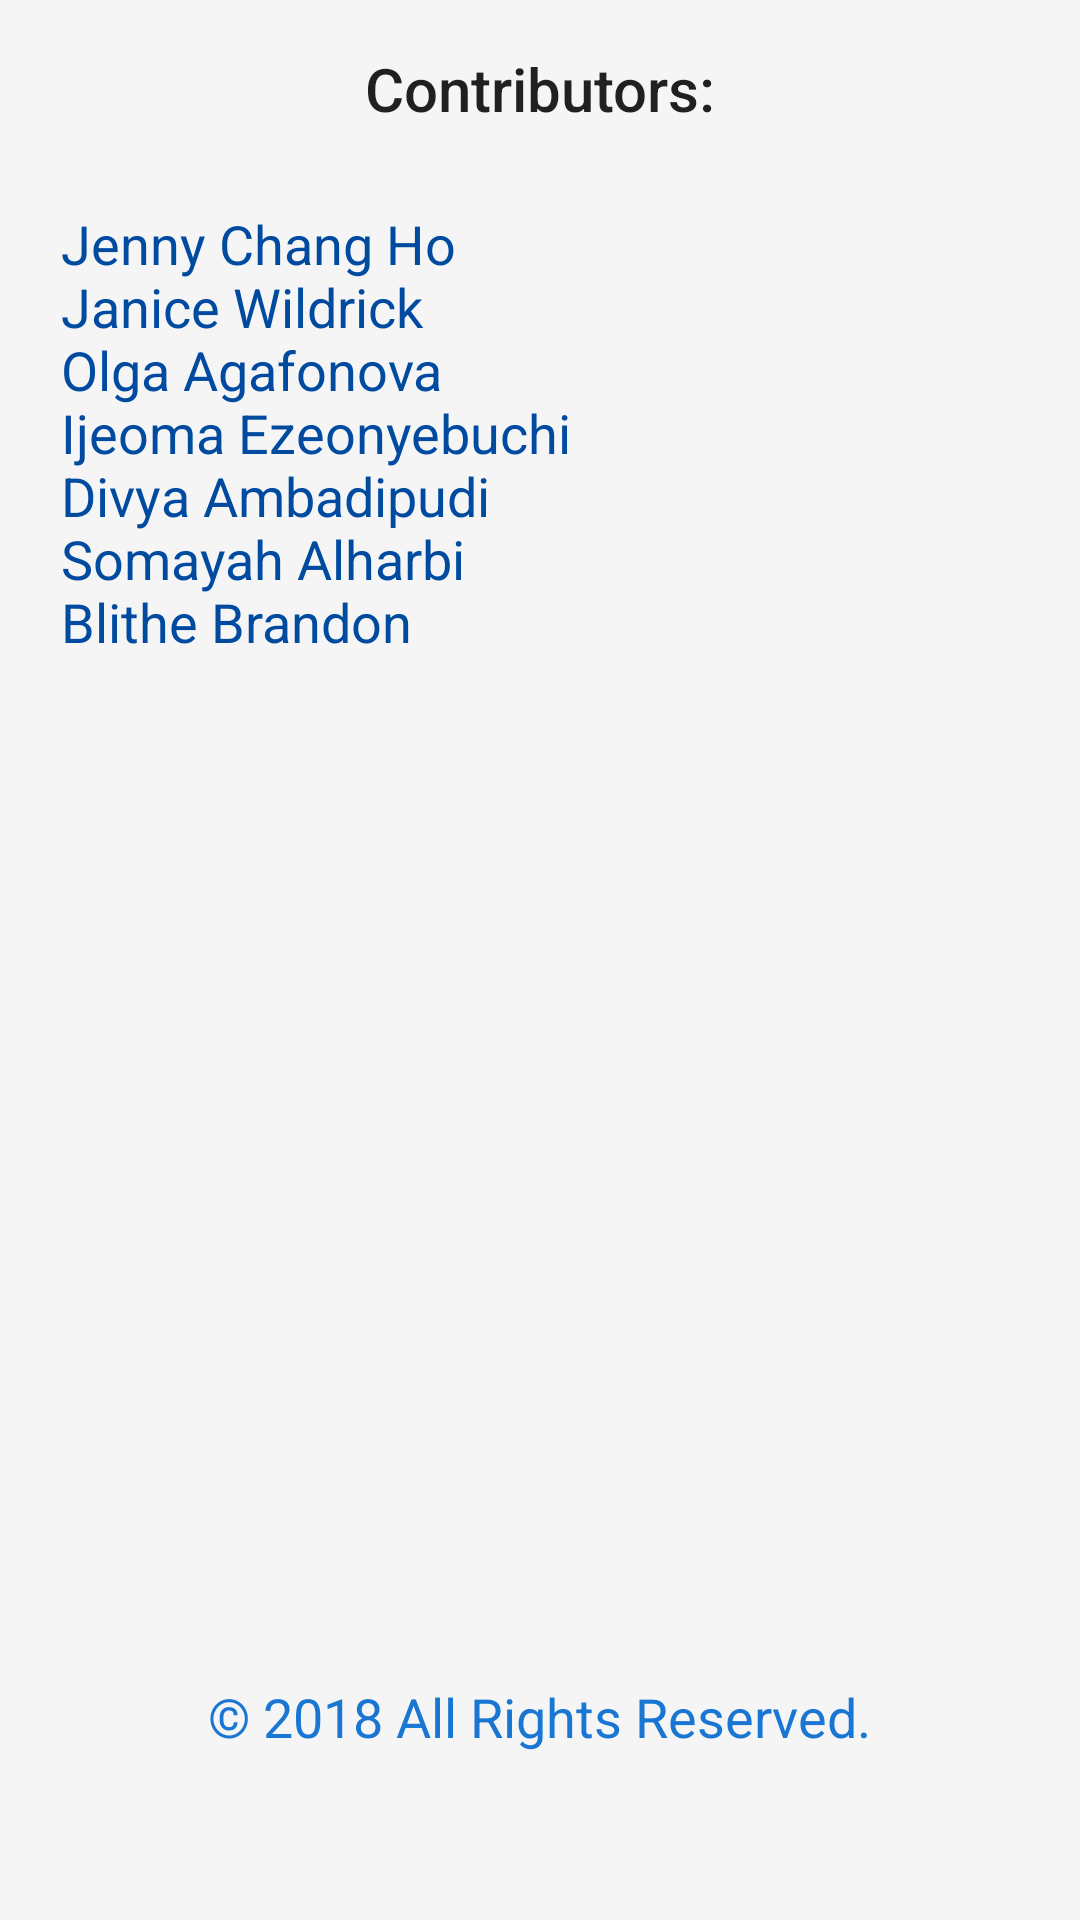

This screen was rendered from an Android layout file. Write that file and the resources it references.
<!-- AndroidManifest.xml: application theme AppTheme -->
<!-- res/layout/activity_settings.xml -->
<android.support.constraint.ConstraintLayout xmlns:android="http://schemas.android.com/apk/res/android"
    xmlns:app="http://schemas.android.com/apk/res-auto"
    xmlns:tools="http://schemas.android.com/tools"
    android:layout_width="match_parent"
    android:layout_height="match_parent"
    android:background="@color/colorSettingsBackground"
    tools:context="com.tiptopgoodstudio.androidresources.ui.SettingsActivity">

    <android.support.constraint.Guideline
        android:id="@+id/guidelineV"
        android:layout_width="wrap_content"
        android:layout_height="wrap_content"
        android:orientation="vertical"
        app:layout_constraintGuide_percent="0.5" />

    <android.support.constraint.Guideline
        android:id="@+id/guidelineH"
        android:layout_width="wrap_content"
        android:layout_height="wrap_content"
        android:orientation="horizontal"
        app:layout_constraintGuide_percent="0.60" />

    <android.support.constraint.Guideline
        android:id="@+id/guidelineHRights"
        android:layout_width="wrap_content"
        android:layout_height="wrap_content"
        android:orientation="horizontal"
        app:layout_constraintGuide_percent="0.85" />


    <TextView
        android:id="@+id/contributors"
        android:layout_width="wrap_content"
        android:layout_height="@dimen/contributor_height"
        android:layout_marginTop="16dp"
        android:text="@string/contributors"
        style="@style/TextAppearance.AppCompat.Title"
        app:layout_constraintEnd_toEndOf="parent"
        app:layout_constraintStart_toStartOf="parent"
        app:layout_constraintTop_toTopOf="parent" />

    <GridLayout
        android:id="@+id/gridLayout"
        android:layout_width="0dp"
        android:layout_height="300dp"

        app:layout_constraintEnd_toEndOf="parent"
        app:layout_constraintStart_toStartOf="parent"
        app:layout_constraintTop_toTopOf="@+id/guidelineH">

    </GridLayout>

    <TextView
        android:id="@+id/contributorList"
        android:layout_width="match_parent"
        android:layout_height="@dimen/contributor_list_height"
        android:layout_marginLeft="@dimen/stickyMargin"
        android:layout_gravity="center_vertical"
        android:text="@string/contributorList"
        android:textAppearance="@style/TextAppearance.AppCompat.Medium"
        android:textColor="@color/colorPrimaryDark"
        app:layout_constraintStart_toStartOf="parent"
        app:layout_constraintTop_toBottomOf="@+id/contributors"
        app:layout_constraintVertical_bias="0.65" />

    <TextView
        android:id="@+id/allrightsreserved"
        android:layout_width="wrap_content"
        android:layout_height="@dimen/contributor_height"
        android:layout_margin="@dimen/stickyMargin"
        android:layout_marginEnd="8dp"
        android:layout_marginStart="8dp"
        android:text="@string/rights"
        android:textAppearance="@style/TextAppearance.AppCompat.Medium"
        android:textColor="@color/colorPrimary"
        app:layout_constraintEnd_toEndOf="parent"
        app:layout_constraintStart_toStartOf="parent"
        app:layout_constraintTop_toTopOf="@+id/guidelineHRights" />

</android.support.constraint.ConstraintLayout>
<!-- resources referenced by this layout -->
<resources>
  <color name="colorPrimary">#1976d2</color>
  <color name="colorPrimaryDark">#004ba0</color>
  <color name="colorSettingsBackground">#f5f5f5</color>
  <dimen name="contributor_height">32dp</dimen>
  <dimen name="contributor_list_height">200dp</dimen>
  <dimen name="stickyMargin">16dp</dimen>
  <string name="contributorList">
          \n 
          Jenny Chang Ho \n
          Janice Wildrick \n
          Olga Agafonova \n
          Ijeoma Ezeonyebuchi \n
          Divya Ambadipudi \n
          Somayah Alharbi \n
          Blithe Brandon \n
      </string>
  <string name="contributors">Contributors:</string>
  <string name="rights">© 2018 All Rights Reserved.</string>
  <style name="AppTheme" parent="Theme.AppCompat.DayNight.DarkActionBar">
          
          <item name="colorPrimary">@color/colorPrimary</item>
          <item name="colorPrimaryDark">@color/colorPrimaryDark</item>
          <item name="colorAccent">@color/colorAccent</item>
      </style>
  <color name="colorAccent">#fbc02d</color>
</resources>
